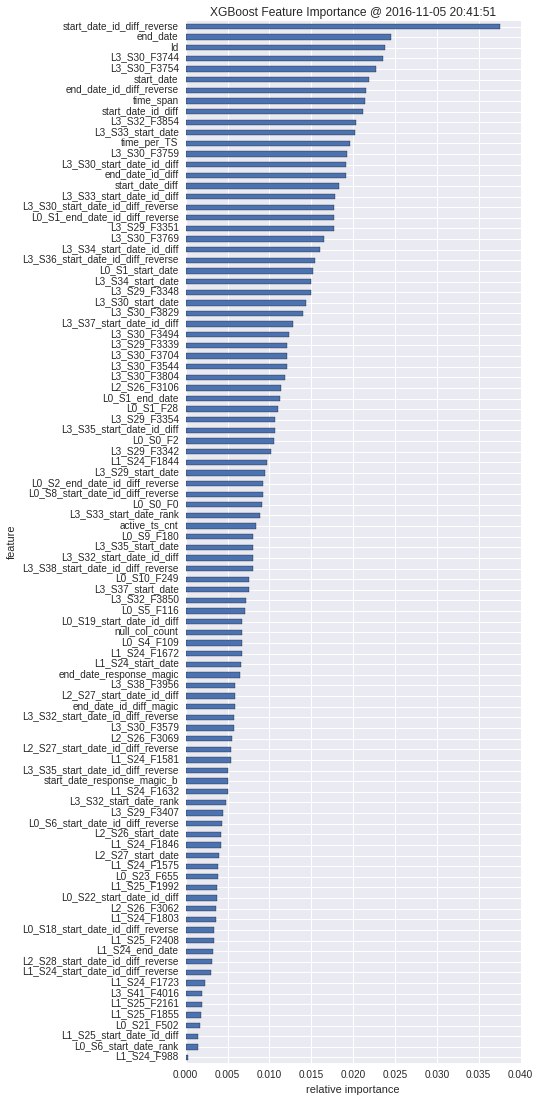

Source data for this figure (header and first rows):
, feature, fscore
0, L1_S24_F988, 0.0002404
1, L0_S6_start_date_rank, 0.001442
2, L1_S25_start_date_id_diff, 0.001442
3, L0_S21_F502, 0.001743
4, L1_S25_F1855, 0.001863
5, L1_S25_F2161, 0.001923
6, L3_S41_F4016, 0.001923
7, L1_S24_F1723, 0.002284
8, L1_S24_start_date_id_diff_reverse, 0.003065
9, L2_S28_start_date_id_diff_reverse, 0.003185
10, L1_S24_end_date, 0.003305
11, L1_S25_F2408, 0.003365
12, L0_S18_start_date_id_diff_reverse, 0.003365
13, L1_S24_F1803, 0.003666
14, L2_S26_F3062, 0.003666
15, L0_S22_start_date_id_diff, 0.003726
16, L1_S25_F1992, 0.003786
17, L0_S23_F655, 0.003846
18, L1_S24_F1575, 0.003846
19, L2_S27_start_date, 0.003966
20, L1_S24_F1846, 0.004267
21, L2_S26_start_date, 0.004267
22, L0_S6_start_date_id_diff_reverse, 0.004387
23, L3_S29_F3407, 0.004507
24, L3_S32_start_date_rank, 0.004867
25, L1_S24_F1632, 0.005048
26, start_date_response_magic_b, 0.005048
27, L3_S35_start_date_id_diff_reverse, 0.005108
28, L1_S24_F1581, 0.005408
29, L2_S27_start_date_id_diff_reverse, 0.005408
30, L2_S26_F3069, 0.005529
31, L3_S30_F3579, 0.005769
32, L3_S32_start_date_id_diff_reverse, 0.005829
33, end_date_id_diff_magic, 0.005889
34, L2_S27_start_date_id_diff, 0.005889
35, L3_S38_F3956, 0.005949
36, end_date_response_magic, 0.00649
37, L1_S24_start_date, 0.00661
38, L1_S24_F1672, 0.00667
39, L0_S4_F109, 0.00673
40, null_col_count, 0.00673
41, L0_S19_start_date_id_diff, 0.00673
42, L0_S5_F116, 0.007091
43, L3_S32_F3850, 0.007211
44, L3_S37_start_date, 0.007512
45, L0_S10_F249, 0.007572
46, L3_S38_start_date_id_diff_reverse, 0.007992
47, L3_S32_start_date_id_diff, 0.008052
48, L3_S35_start_date, 0.008052
49, L0_S9_F180, 0.008052
50, active_ts_cnt, 0.008413
51, L3_S33_start_date_rank, 0.008834
52, L0_S0_F0, 0.009074
53, L0_S8_start_date_id_diff_reverse, 0.009194
54, L0_S2_end_date_id_diff_reverse, 0.009194
55, L3_S29_start_date, 0.009435
56, L1_S24_F1844, 0.009675
57, L3_S29_F3342, 0.01022
58, L0_S0_F2, 0.01052
59, L3_S35_start_date_id_diff, 0.01064
... 38 more rows
